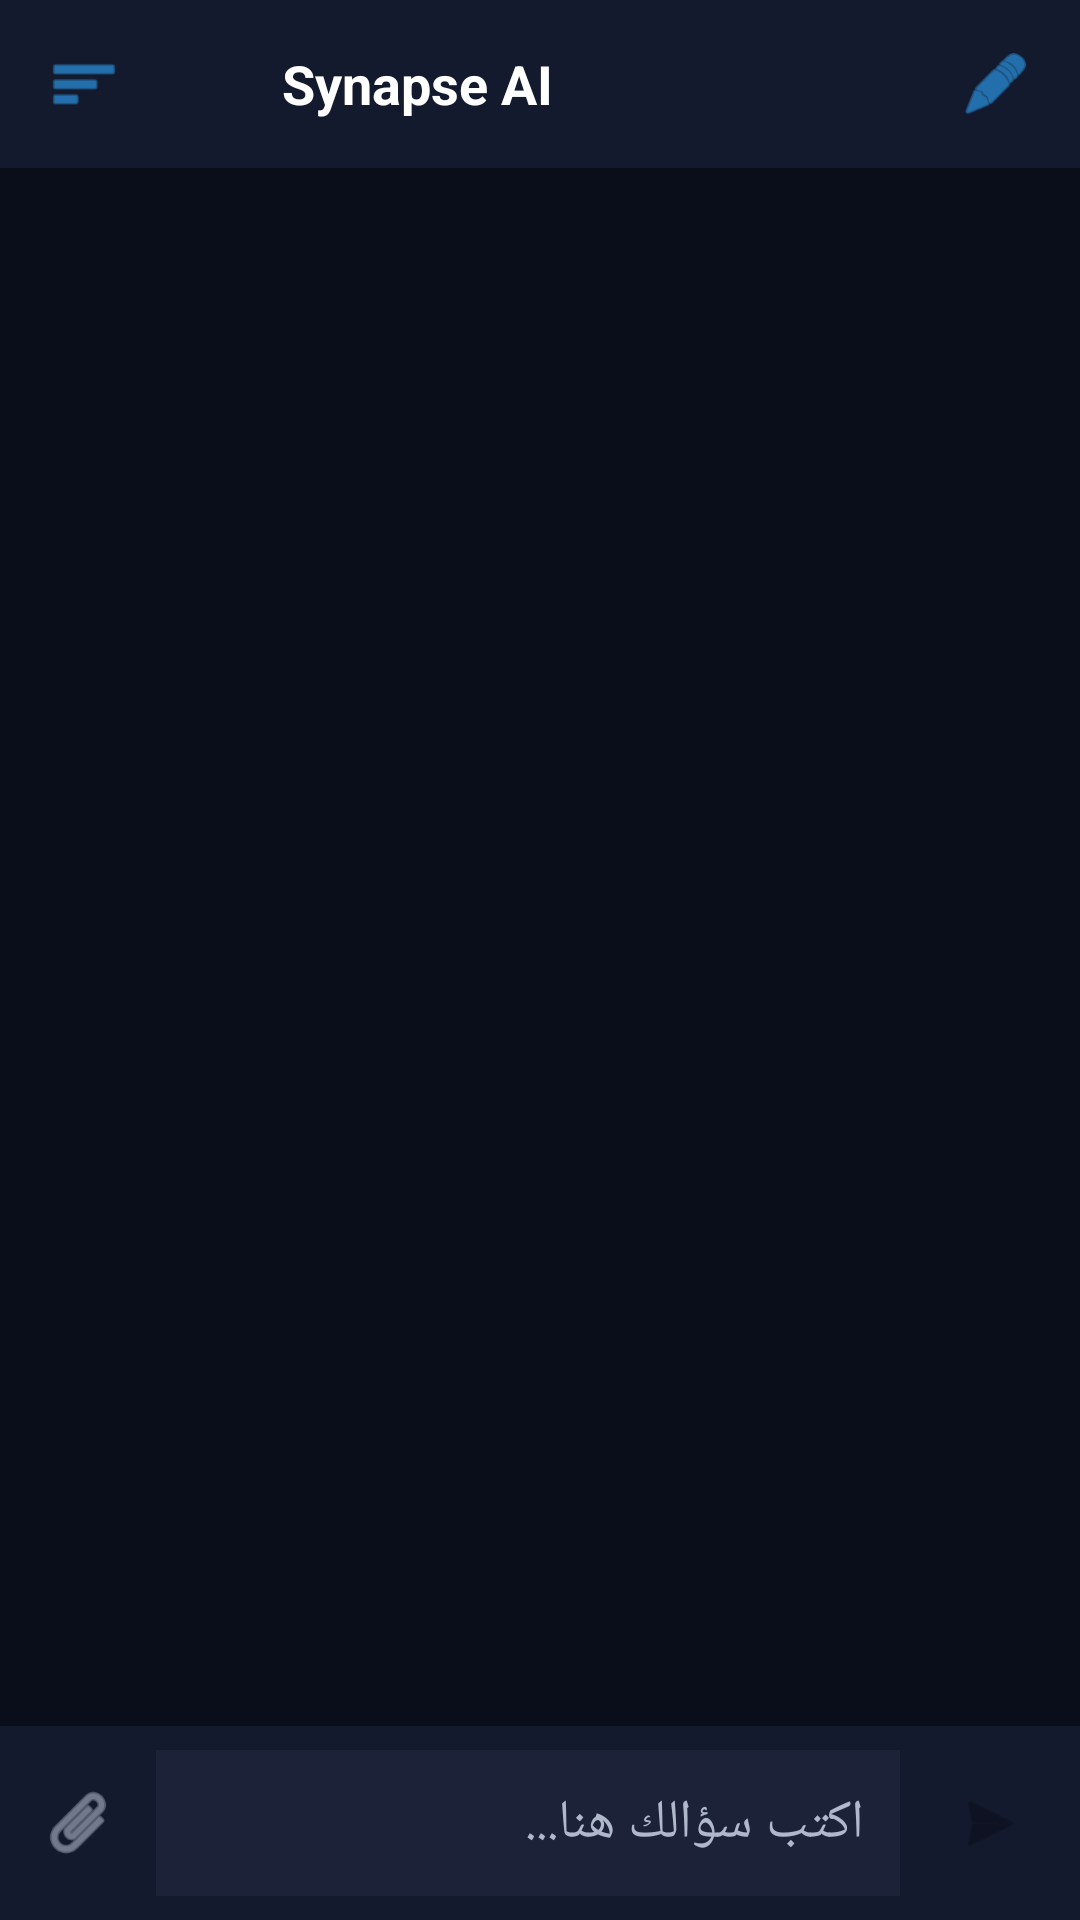

Write the Android layout XML for this screen, with the resource values it uses.
<!-- AndroidManifest.xml: application theme AppTheme -->
<!-- res/layout/activity_chat.xml -->
<?xml version="1.0" encoding="utf-8"?>
<androidx.drawerlayout.widget.DrawerLayout
    xmlns:android="http://schemas.android.com/apk/res/android"
    xmlns:app="http://schemas.android.com/apk/res-auto"
    android:id="@+id/drawerLayout"
    android:layout_width="match_parent"
    android:layout_height="match_parent"
    android:background="@color/bg_dark">

    <LinearLayout
        android:layout_width="match_parent"
        android:layout_height="match_parent"
        android:orientation="vertical">

        <RelativeLayout
            android:layout_width="match_parent"
            android:layout_height="56dp"
            android:background="@color/bg_card"
            android:paddingHorizontal="8dp">

            <ImageView
                android:id="@+id/btnMenu"
                android:layout_width="40dp"
                android:layout_height="40dp"
                android:layout_centerVertical="true"
                android:padding="8dp"
                android:src="@android:drawable/ic_menu_sort_by_size"
                app:tint="@color/accent"
                android:contentDescription="menu" />

            <ImageView
                android:layout_width="30dp"
                android:layout_height="30dp"
                android:layout_centerVertical="true"
                android:layout_toEndOf="@id/btnMenu"
                android:layout_marginStart="8dp"
                android:src="@mipmap/ic_launcher"
                android:contentDescription="" />

            <TextView
                android:layout_width="wrap_content"
                android:layout_height="wrap_content"
                android:layout_centerVertical="true"
                android:layout_toEndOf="@id/btnMenu"
                android:layout_marginStart="46dp"
                android:text="@string/app_name"
                android:textColor="@color/text_primary"
                android:textSize="18sp"
                android:textStyle="bold" />

            <ImageView
                android:id="@+id/btnNewChat"
                android:layout_width="40dp"
                android:layout_height="40dp"
                android:layout_alignParentEnd="true"
                android:layout_centerVertical="true"
                android:padding="8dp"
                android:src="@android:drawable/ic_menu_edit"
                app:tint="@color/accent"
                android:contentDescription="new chat" />
        </RelativeLayout>

        <androidx.recyclerview.widget.RecyclerView
            android:id="@+id/recyclerMessages"
            android:layout_width="match_parent"
            android:layout_height="0dp"
            android:layout_weight="1"
            android:padding="12dp"
            android:clipToPadding="false" />

        <LinearLayout
            android:layout_width="match_parent"
            android:layout_height="wrap_content"
            android:background="@color/bg_card"
            android:orientation="horizontal"
            android:gravity="center_vertical"
            android:padding="8dp">

            <ImageView
                android:layout_width="36dp"
                android:layout_height="36dp"
                android:padding="6dp"
                android:src="@android:drawable/ic_menu_attachment"
                app:tint="@color/text_secondary"
                android:contentDescription="" />

            <EditText
                android:id="@+id/editMessage"
                android:layout_width="0dp"
                android:layout_height="wrap_content"
                android:layout_weight="1"
                android:layout_marginHorizontal="8dp"
                android:background="@color/bg_input"
                android:hint="اكتب سؤالك هنا..."
                android:textColorHint="@color/text_secondary"
                android:textColor="@color/text_primary"
                android:padding="12dp"
                android:minHeight="44dp"
                android:maxLines="4"
                android:inputType="textMultiLine|textCapSentences" />

            <ImageView
                android:id="@+id/btnSend"
                android:layout_width="44dp"
                android:layout_height="44dp"
                android:padding="10dp"
                android:background="@drawable/bg_send_button"
                android:src="@android:drawable/ic_menu_send"
                app:tint="@color/bg_dark"
                android:contentDescription="send" />
        </LinearLayout>
    </LinearLayout>

    <include layout="@layout/nav_drawer" />

</androidx.drawerlayout.widget.DrawerLayout>
<!-- res/layout/nav_drawer.xml (included above) -->
<?xml version="1.0" encoding="utf-8"?>
<LinearLayout xmlns:android="http://schemas.android.com/apk/res/android"
    xmlns:app="http://schemas.android.com/apk/res-auto"
    android:layout_width="280dp"
    android:layout_height="match_parent"
    android:layout_gravity="start"
    android:background="@color/bg_card"
    android:orientation="vertical"
    android:paddingTop="24dp">

    <LinearLayout
        android:layout_width="match_parent"
        android:layout_height="wrap_content"
        android:orientation="horizontal"
        android:gravity="center_vertical"
        android:padding="16dp">

        <ImageView
            android:layout_width="40dp"
            android:layout_height="40dp"
            android:src="@mipmap/ic_launcher"
            android:contentDescription="" />

        <TextView
            android:layout_width="wrap_content"
            android:layout_height="wrap_content"
            android:layout_marginStart="12dp"
            android:text="@string/app_name"
            android:textColor="@color/text_primary"
            android:textSize="20sp"
            android:textStyle="bold" />
    </LinearLayout>

    <View
        android:layout_width="match_parent"
        android:layout_height="1dp"
        android:layout_marginVertical="8dp"
        android:background="@color/divider" />

    <LinearLayout
        android:id="@+id/navNewChat"
        style="@style/NavItem">
        <ImageView style="@style/NavIcon" android:src="@android:drawable/ic_menu_edit" />
        <TextView style="@style/NavText" android:text="المحادثة الجديدة" />
    </LinearLayout>

    <LinearLayout
        android:id="@+id/navFavorites"
        style="@style/NavItem">
        <ImageView style="@style/NavIcon" android:src="@android:drawable/btn_star_big_off" />
        <TextView style="@style/NavText" android:text="المفضلة" />
    </LinearLayout>

    <LinearLayout
        android:id="@+id/navSettings"
        style="@style/NavItem">
        <ImageView style="@style/NavIcon" android:src="@android:drawable/ic_menu_preferences" />
        <TextView style="@style/NavText" android:text="الإعدادات" />
    </LinearLayout>

    <LinearLayout
        android:id="@+id/navAbout"
        style="@style/NavItem">
        <ImageView style="@style/NavIcon" android:src="@android:drawable/ic_menu_info_details" />
        <TextView style="@style/NavText" android:text="حول التطبيق" />
    </LinearLayout>

    <View
        android:layout_width="match_parent"
        android:layout_height="0dp"
        android:layout_weight="1" />

    <View
        android:layout_width="match_parent"
        android:layout_height="1dp"
        android:background="@color/divider" />

    <LinearLayout
        android:layout_width="match_parent"
        android:layout_height="wrap_content"
        android:orientation="horizontal"
        android:gravity="center_vertical"
        android:padding="16dp">

        <ImageView
            android:layout_width="26dp"
            android:layout_height="26dp"
            android:src="@android:drawable/ic_menu_view"
            app:tint="@color/accent"
            android:contentDescription="" />

        <TextView
            android:layout_width="0dp"
            android:layout_height="wrap_content"
            android:layout_weight="1"
            android:layout_marginStart="12dp"
            android:text="الوضع الليلي"
            android:textColor="@color/text_primary"
            android:textSize="15sp" />

        <androidx.appcompat.widget.SwitchCompat
            android:id="@+id/switchDark"
            android:layout_width="wrap_content"
            android:layout_height="wrap_content"
            android:checked="true" />
    </LinearLayout>

</LinearLayout>
<!-- resources referenced by this layout -->
<resources>
  <color name="accent">#FF2CA8FF</color>
  <color name="bg_card">#FF141A2E</color>
  <color name="bg_dark">#FF0A0E1A</color>
  <color name="bg_input">#FF1C2338</color>
  <color name="divider">#FF232A40</color>
  <color name="text_primary">#FFFFFFFF</color>
  <color name="text_secondary">#FFB0B8CC</color>
  <string name="app_name">Synapse AI</string>
  <style name="NavIcon">
          <item name="android:layout_width">24dp</item>
          <item name="android:layout_height">24dp</item>
          <item name="android:tint">@color/accent</item>
      </style>
  <style name="NavItem">
          <item name="android:layout_width">match_parent</item>
          <item name="android:layout_height">wrap_content</item>
          <item name="android:orientation">horizontal</item>
          <item name="android:gravity">center_vertical</item>
          <item name="android:padding">14dp</item>
          <item name="android:background">?android:attr/selectableItemBackground</item>
      </style>
  <style name="NavText">
          <item name="android:layout_width">wrap_content</item>
          <item name="android:layout_height">wrap_content</item>
          <item name="android:layout_marginStart">14dp</item>
          <item name="android:textColor">@color/text_primary</item>
          <item name="android:textSize">15sp</item>
      </style>
  <style name="AppTheme" parent="Theme.MaterialComponents.NoActionBar">
          <item name="colorPrimary">@color/accent</item>
          <item name="colorPrimaryDark">@color/bg_dark</item>
          <item name="colorAccent">@color/accent</item>
          <item name="android:windowBackground">@color/bg_dark</item>
          <item name="android:textColorPrimary">@color/text_primary</item>
          <item name="android:textColorSecondary">@color/text_secondary</item>
          <item name="android:statusBarColor">@color/bg_dark</item>
          <item name="android:navigationBarColor">@color/bg_dark</item>
      </style>
</resources>
